Run: headless pygame with SDL's dummy video driver; simulated clock (each Clock.tick advances the game by its frame time, no real sleeping); random seed 0; keys injected as events and as key.get_pressed() state; no mouse input.
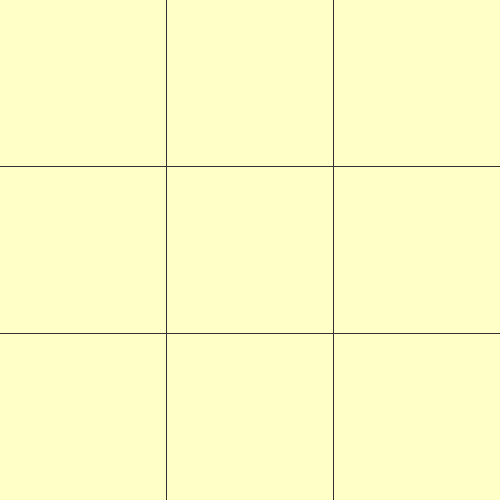
Frame 1 of 4 · flips 1–60 · no input
Frame 2 of 4 · flips 61–180 · tapped SPACE, RETURN · held RIGHT (→), D · screen unchanged from frame 1, image omitted
Frame 3 of 4 · flips 181–300 · held DOWN (↓), S · screen unchanged from frame 2, image omitted
Frame 4 of 4 · flips 301–420 · held LEFT (←), A, UP (↑), W · screen unchanged from frame 3, image omitted

The pygame program that drew these frames:

import pygame
from pygame.locals import *


pygame.init()

screen_width = 500
screen_height = 500


screen = pygame.display.set_mode((screen_width, screen_height))
pygame.display.set_caption('TikTacToe')


def draw_grid():
    bg = (255, 255, 200)
    grid = (50, 50, 50)
    screen.fill(bg)
    for x in range(1,3):
        pygame.draw.line(screen, grid, (0, x * 166.6), (screen_width, x * 166.6))
        pygame.draw.line(screen, grid, (x * 166.6, 0), (x * 166.6, screen_height))




run = True

while run:
    draw_grid()

    for event in pygame.event.get():
        if event.type == pygame.QUIT:
            run = False
    
    pygame.display.update()
